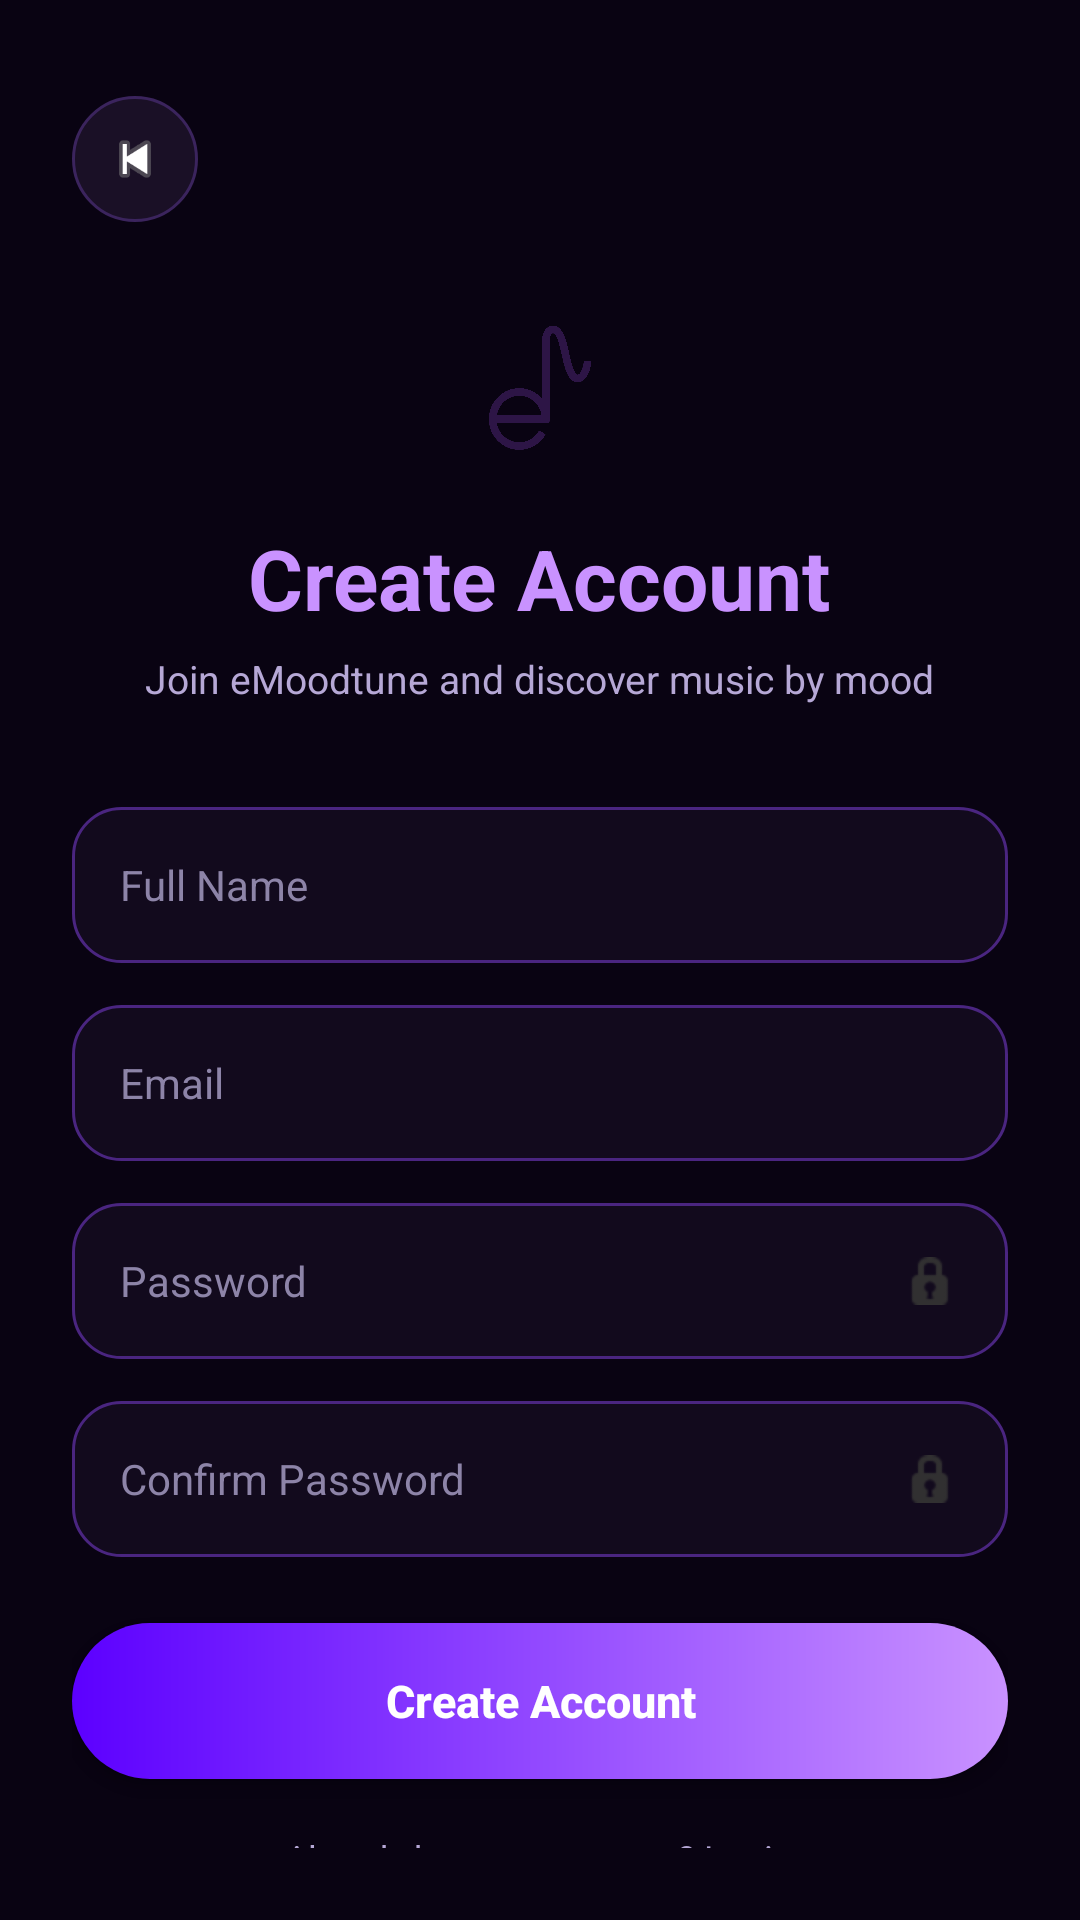

Layout XML and referenced resources for this Android screen:
<!-- AndroidManifest.xml: application theme Theme.eMoodtune -->
<!-- res/layout/activity_register.xml -->
<?xml version="1.0" encoding="utf-8"?>
<LinearLayout xmlns:android="http://schemas.android.com/apk/res/android"
    android:layout_width="match_parent"
    android:layout_height="match_parent"
    android:orientation="vertical"
    android:background="#090312"
    android:fitsSystemWindows="true"
    android:paddingStart="24dp"
    android:paddingTop="32dp"
    android:paddingEnd="24dp"
    android:paddingBottom="24dp">

    <RelativeLayout
        android:layout_width="match_parent"
        android:layout_height="wrap_content">

        <ImageButton
            android:id="@+id/btnBack"
            android:layout_width="42dp"
            android:layout_height="42dp"
            android:layout_alignParentStart="true"
            android:layout_centerVertical="true"
            android:background="@drawable/bg_circle_soft"
            android:contentDescription="Back"
            android:padding="10dp"
            android:scaleType="centerInside"
            android:src="@android:drawable/ic_media_previous" />

    </RelativeLayout>

    <LinearLayout
        android:layout_width="match_parent"
        android:layout_height="wrap_content"
        android:layout_marginTop="26dp"
        android:gravity="center_horizontal"
        android:orientation="vertical">

        <ImageView
            android:id="@+id/imgLogo"
            android:layout_width="60dp"
            android:layout_height="60dp"
            android:src="@drawable/emoodtune_logo"
            android:contentDescription="eMoodtune Logo" />

        <TextView
            android:id="@+id/tvRegisterTitle"
            android:layout_width="wrap_content"
            android:layout_height="wrap_content"
            android:layout_marginTop="14dp"
            android:text="Create Account"
            android:textColor="#C992FF"
            android:textSize="28sp"
            android:textStyle="bold" />

        <TextView
            android:id="@+id/tvRegisterSubtitle"
            android:layout_width="wrap_content"
            android:layout_height="wrap_content"
            android:layout_marginTop="6dp"
            android:text="Join eMoodtune and discover music by mood"
            android:textColor="#B6A8D6"
            android:textSize="13sp" />
    </LinearLayout>

    <LinearLayout
        android:layout_width="match_parent"
        android:layout_height="wrap_content"
        android:layout_marginTop="34dp"
        android:orientation="vertical">

        <EditText
            android:id="@+id/etFullName"
            android:layout_width="match_parent"
            android:layout_height="52dp"
            android:background="@drawable/bg_input_dark"
            android:gravity="center_vertical"
            android:hint="Full Name"
            android:inputType="textPersonName"
            android:paddingStart="16dp"
            android:paddingEnd="16dp"
            android:textColor="#FFFFFF"
            android:textColorHint="#8D84A8"
            android:textSize="14sp" />

        <EditText
            android:id="@+id/etEmail"
            android:layout_width="match_parent"
            android:layout_height="52dp"
            android:layout_marginTop="14dp"
            android:background="@drawable/bg_input_dark"
            android:gravity="center_vertical"
            android:hint="Email"
            android:inputType="textEmailAddress"
            android:paddingStart="16dp"
            android:paddingEnd="16dp"
            android:textColor="#FFFFFF"
            android:textColorHint="#8D84A8"
            android:textSize="14sp" />

        <RelativeLayout
            android:id="@+id/passwordContainer"
            android:layout_width="match_parent"
            android:layout_height="52dp"
            android:layout_marginTop="14dp"
            android:background="@drawable/bg_input_dark">

            <EditText
                android:id="@+id/etPassword"
                android:layout_width="match_parent"
                android:layout_height="match_parent"
                android:layout_toStartOf="@id/btnTogglePassword"
                android:background="@android:color/transparent"
                android:gravity="center_vertical"
                android:hint="Password"
                android:inputType="textPassword"
                android:paddingStart="16dp"
                android:paddingEnd="52dp"
                android:textColor="#FFFFFF"
                android:textColorHint="#8D84A8"
                android:textSize="14sp" />

            <ImageButton
                android:id="@+id/btnTogglePassword"
                android:layout_width="40dp"
                android:layout_height="40dp"
                android:layout_alignParentEnd="true"
                android:layout_centerVertical="true"
                android:layout_marginEnd="6dp"
                android:background="@android:color/transparent"
                android:contentDescription="Show or hide password"
                android:padding="8dp"
                android:src="@android:drawable/ic_secure" />
        </RelativeLayout>

        <RelativeLayout
            android:id="@+id/confirmPasswordContainer"
            android:layout_width="match_parent"
            android:layout_height="52dp"
            android:layout_marginTop="14dp"
            android:background="@drawable/bg_input_dark">

            <EditText
                android:id="@+id/etConfirmPassword"
                android:layout_width="match_parent"
                android:layout_height="match_parent"
                android:layout_toStartOf="@id/btnToggleConfirmPassword"
                android:background="@android:color/transparent"
                android:gravity="center_vertical"
                android:hint="Confirm Password"
                android:inputType="textPassword"
                android:paddingStart="16dp"
                android:paddingEnd="52dp"
                android:textColor="#FFFFFF"
                android:textColorHint="#8D84A8"
                android:textSize="14sp" />

            <ImageButton
                android:id="@+id/btnToggleConfirmPassword"
                android:layout_width="40dp"
                android:layout_height="40dp"
                android:layout_alignParentEnd="true"
                android:layout_centerVertical="true"
                android:layout_marginEnd="6dp"
                android:background="@android:color/transparent"
                android:contentDescription="Show or hide confirm password"
                android:padding="8dp"
                android:src="@android:drawable/ic_secure" />
        </RelativeLayout>

        <Button
            android:id="@+id/btnCreateAccount"
            android:layout_width="match_parent"
            android:layout_height="52dp"
            android:layout_marginTop="22dp"
            android:background="@drawable/bg_primary_button"
            android:text="Create Account"
            android:textAllCaps="false"
            android:textColor="#FFFFFF"
            android:textSize="15sp"
            android:textStyle="bold" />

        <TextView
            android:id="@+id/tvLoginInstead"
            android:layout_width="wrap_content"
            android:layout_height="wrap_content"
            android:layout_gravity="center_horizontal"
            android:layout_marginTop="18dp"
            android:text="Already have an account? Login"
            android:textColor="#B6A8D6"
            android:textSize="12sp" />
    </LinearLayout>

</LinearLayout>
<!-- resources referenced by this layout -->
<resources>
  <!-- drawable bg_circle_soft (drawable) -->
  <?xml version="1.0" encoding="utf-8"?>
  <shape xmlns:android="http://schemas.android.com/apk/res/android"
      android:shape="oval">
      <solid android:color="#1A1026" />
      <stroke
          android:width="1dp"
          android:color="#3B245D" />
  </shape>
  <!-- drawable bg_input_dark (drawable) -->
  <?xml version="1.0" encoding="utf-8"?>
  <shape xmlns:android="http://schemas.android.com/apk/res/android">
      <solid android:color="#120A1D" />
      <corners android:radius="16dp" />
      <stroke
          android:width="1dp"
          android:color="#4A2580" />
  </shape>
  <!-- drawable bg_primary_button (drawable) -->
  <?xml version="1.0" encoding="utf-8"?>
  <shape xmlns:android="http://schemas.android.com/apk/res/android">
      <gradient
          android:angle="0"
          android:startColor="#5C00FF"
          android:endColor="#C992FF" />
      <corners android:radius="26dp" />
  </shape>
  <!-- drawable emoodtune_logo: png bitmap (drawable, 62633 bytes) -->
  <style name="Theme.eMoodtune" parent="Theme.Material3.DayNight.NoActionBar">
          
          <item name="colorPrimary">@color/purple_500</item>
          <item name="colorPrimaryVariant">@color/purple_700</item>
          <item name="colorOnPrimary">@color/white</item>
          
          <item name="colorSecondary">@color/teal_200</item>
          <item name="colorSecondaryVariant">@color/teal_700</item>
          <item name="colorOnSecondary">@color/black</item>
          
          <item name="android:statusBarColor">?attr/colorPrimaryVariant</item>
          
      </style>
  <!-- not gathered from this repository: default colours our renderer supplied (Android Studio template values) -->
  <color name="purple_500">#FF6200EE</color>
  <color name="purple_700">#FF3700B3</color>
  <color name="teal_200">#FF03DAC5</color>
  <color name="teal_700">#FF018786</color>
  <color name="black">#FF000000</color>
  <color name="white">#FFFFFFFF</color>
</resources>
